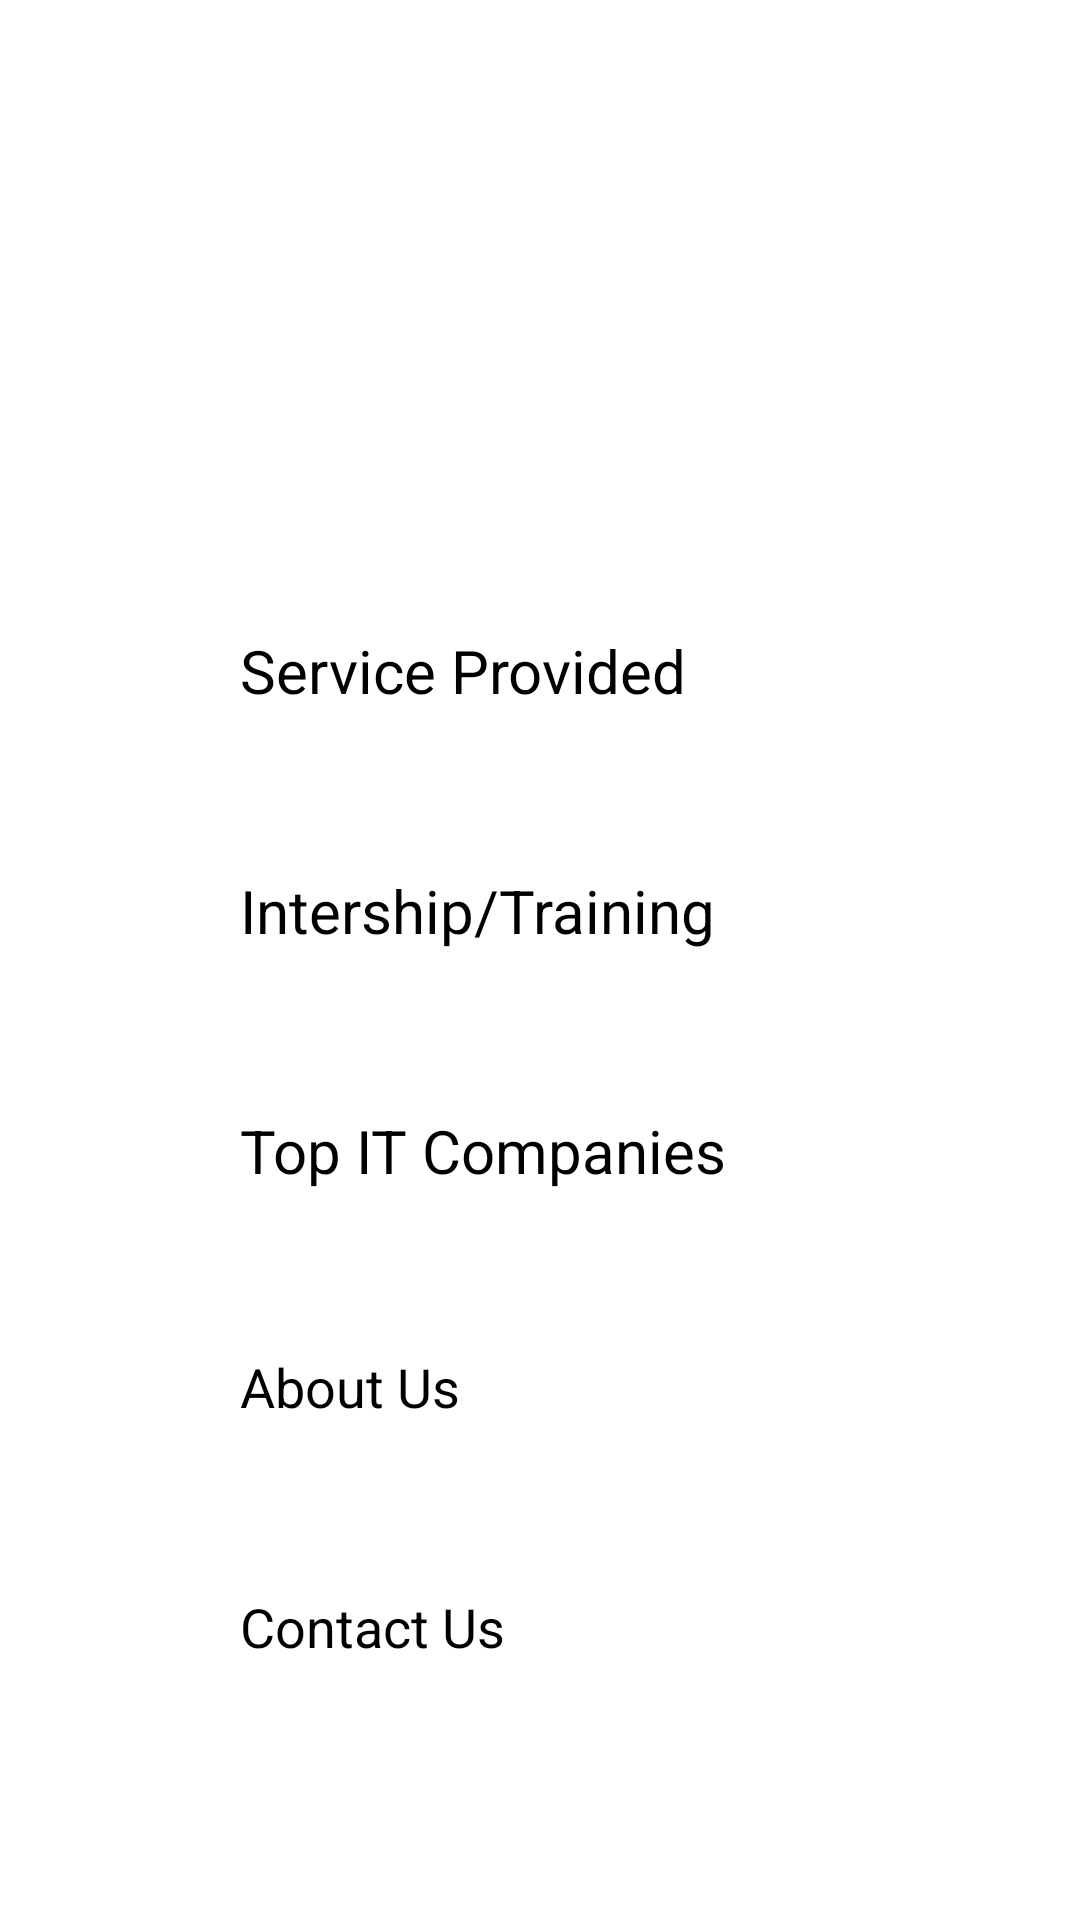

Android layout source for this screen:
<!-- AndroidManifest.xml: application theme Theme.MyApp -->
<!-- res/layout/fragment_home.xml -->
<?xml version="1.0" encoding="utf-8"?>
<androidx.constraintlayout.widget.ConstraintLayout xmlns:android="http://schemas.android.com/apk/res/android"
    xmlns:app="http://schemas.android.com/apk/res-auto"
    xmlns:tools="http://schemas.android.com/tools"
    android:layout_width="match_parent"
    android:layout_height="match_parent"
    tools:context=".ui.home.HomeFragment">

    <LinearLayout
        android:layout_width="match_parent"
        android:layout_height="match_parent"
        android:orientation="vertical"
        tools:layout_editor_absoluteX="1dp"
        tools:layout_editor_absoluteY="1dp"
        tools:ignore="MissingConstraints">


        <ImageView
            android:id="@+id/imageView3"
            android:layout_width="match_parent"
            android:layout_height="200dp"
            android:layout_gravity="center"
            android:scaleType="fitXY"
            />

        <Button
            android:id="@+id/button1"
            android:layout_marginTop="10dp"
            android:layout_width="200dp"
            android:layout_height="70dp"
            android:text="Service Provided"
            android:layout_gravity="center"
            android:textSize="20sp"/>
        <Button
            android:layout_marginTop="10dp"
            android:id="@+id/button2"
            android:layout_width="200dp"
            android:layout_height="70dp"
            android:text="Intership/Training"
            android:layout_gravity="center"
            android:textSize="20sp"/>
        <Button
            android:id="@+id/button3"
            android:layout_marginTop="10dp"
            android:layout_width="200dp"
            android:layout_height="70dp"
            android:text="Top IT Companies"
            android:layout_gravity="center"
            android:textSize="20sp"/>

        <Button
            android:id="@+id/button4"
            android:layout_width="200dp"
            android:layout_height="70dp"
            android:layout_gravity="center"
            android:layout_marginTop="10dp"
            android:text="About Us"
            android:textSize="18sp" />

        <Button
            android:id="@+id/button5"
            android:layout_width="200dp"
            android:layout_height="70dp"
            android:layout_gravity="center"
            android:layout_marginTop="10dp"
            android:text="Contact Us"
            android:textSize="18sp" />
    </LinearLayout>
</androidx.constraintlayout.widget.ConstraintLayout>
<!-- resources referenced by this layout -->
<resources>
  <style name="Theme.MyApp" parent="Theme.MaterialComponents.DayNight.DarkActionBar">
          
          <item name="colorPrimary">@color/purple_200</item>
          <item name="colorPrimaryVariant">@color/purple_700</item>
          <item name="colorOnPrimary">@color/black</item>
          
          <item name="colorSecondary">@color/teal_200</item>
          <item name="colorSecondaryVariant">@color/teal_200</item>
          <item name="colorOnSecondary">@color/black</item>
          
          <item name="android:statusBarColor" tools:targetApi="l">@color/black</item>
          
      </style>
  <color name="purple_200">#f3b838</color>
  <color name="purple_700">#f3b838</color>
  <color name="black">#FF000000</color>
  <color name="teal_200">#f3b838</color>
</resources>
